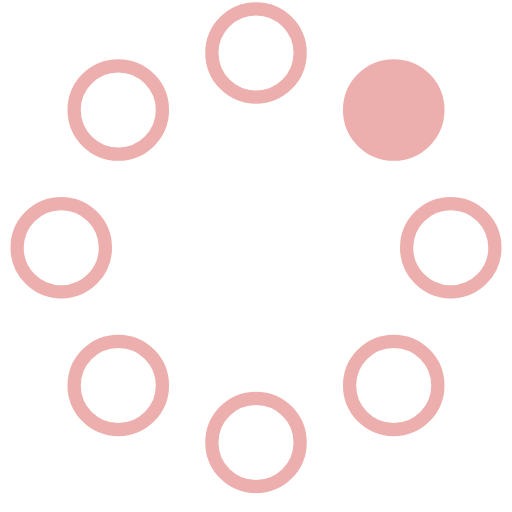
t = 0.00 s
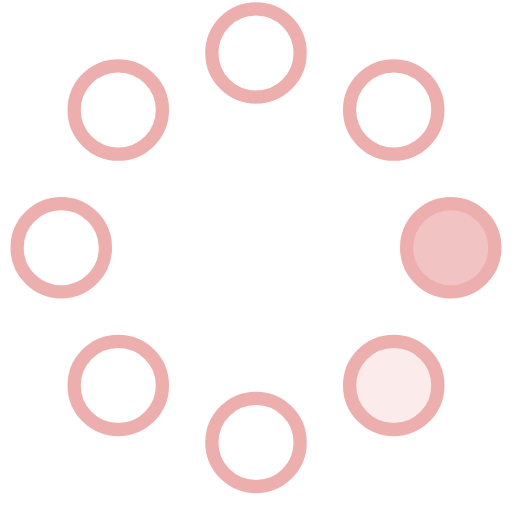
t = 0.23 s
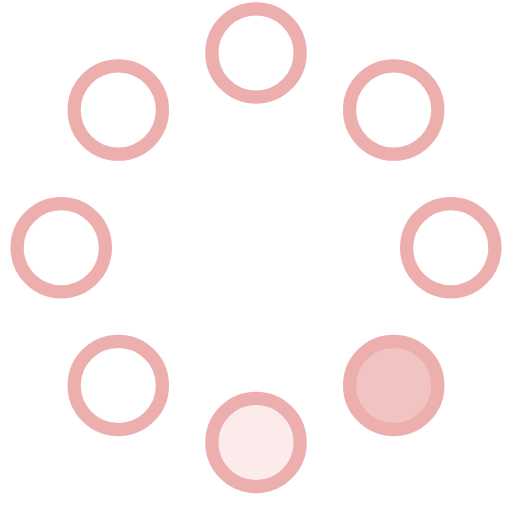
t = 0.42 s
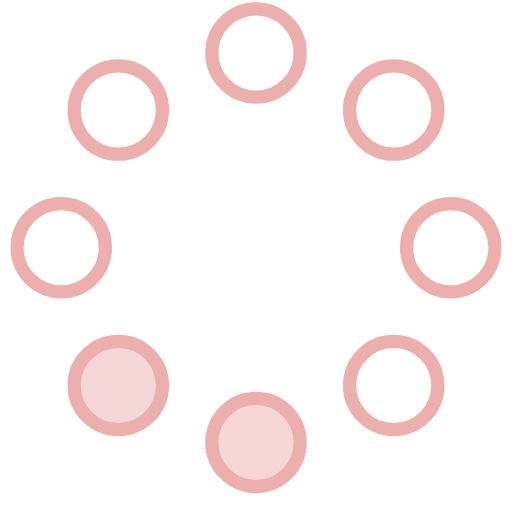
t = 0.65 s
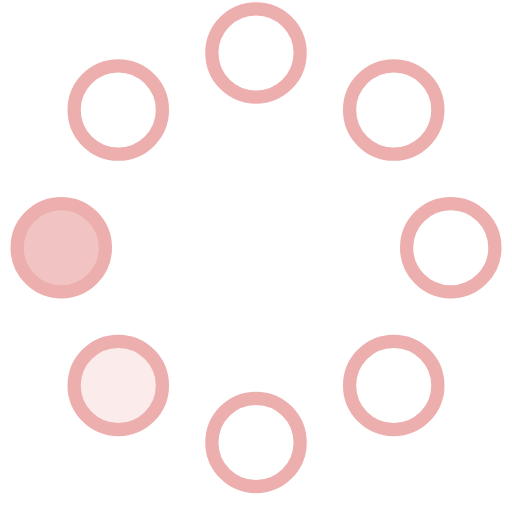
t = 0.88 s
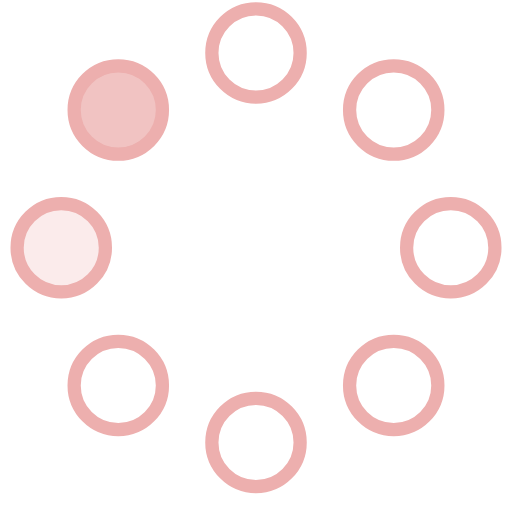
t = 1.07 s

The animated SVG that drew these frames (rendered in a browser with its animation timeline set to each time). Animation: 8 SMIL elements (animate=8); one cycle of 1.30 s, repeats indefinitely.

<!-- By Sam Herbert (@sherb), for everyone. More @ http://goo.gl/7AJzbL -->
<svg width="58" height="58" viewBox="0 0 58 58" xmlns="http://www.w3.org/2000/svg">
    <g fill="none" fill-rule="evenodd">
        <g transform="translate(2 1)" stroke="#edafae" stroke-width="1.5">
            <circle cx="42.601" cy="11.462" r="5" fill-opacity="1" fill="#edafae">
                <animate attributeName="fill-opacity"
                     begin="0s" dur="1.3s"
                     values="1;0;0;0;0;0;0;0" calcMode="linear"
                     repeatCount="indefinite" />
            </circle>
            <circle cx="49.063" cy="27.063" r="5" fill-opacity="0" fill="#edafae">
                <animate attributeName="fill-opacity"
                     begin="0s" dur="1.3s"
                     values="0;1;0;0;0;0;0;0" calcMode="linear"
                     repeatCount="indefinite" />
            </circle>
            <circle cx="42.601" cy="42.663" r="5" fill-opacity="0" fill="#edafae">
                <animate attributeName="fill-opacity"
                     begin="0s" dur="1.3s"
                     values="0;0;1;0;0;0;0;0" calcMode="linear"
                     repeatCount="indefinite" />
            </circle>
            <circle cx="27" cy="49.125" r="5" fill-opacity="0" fill="#edafae">
                <animate attributeName="fill-opacity"
                     begin="0s" dur="1.3s"
                     values="0;0;0;1;0;0;0;0" calcMode="linear"
                     repeatCount="indefinite" />
            </circle>
            <circle cx="11.399" cy="42.663" r="5" fill-opacity="0" fill="#edafae">
                <animate attributeName="fill-opacity"
                     begin="0s" dur="1.3s"
                     values="0;0;0;0;1;0;0;0" calcMode="linear"
                     repeatCount="indefinite" />
            </circle>
            <circle cx="4.938" cy="27.063" r="5" fill-opacity="0" fill="#edafae">
                <animate attributeName="fill-opacity"
                     begin="0s" dur="1.3s"
                     values="0;0;0;0;0;1;0;0" calcMode="linear"
                     repeatCount="indefinite" />
            </circle>
            <circle cx="11.399" cy="11.462" r="5" fill-opacity="0" fill="#edafae">
                <animate attributeName="fill-opacity"
                     begin="0s" dur="1.3s"
                     values="0;0;0;0;0;0;1;0" calcMode="linear"
                     repeatCount="indefinite" />
            </circle>
            <circle cx="27" cy="5" r="5" fill-opacity="0" fill="#edafae">
                <animate attributeName="fill-opacity"
                     begin="0s" dur="1.3s"
                     values="0;0;0;0;0;0;0;1" calcMode="linear"
                     repeatCount="indefinite" />
            </circle>
        </g>
    </g>
</svg>
